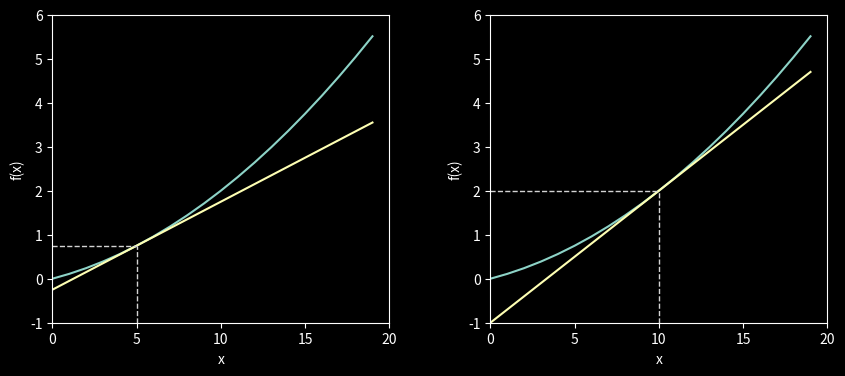

Write Python code to recreate this figure.
import numpy as np
import matplotlib.pylab as plt
plt.style.use('dark_background')

#  rounding error(round-off error)
def numerical_diff1(f, x):
    h = 1e-50
    return (f(x + h) - f(x)) /h

# 너무너무 작은 값.. so little tiny.. small.. too..
print(np.float32(1e-50))

def numerical_diff2(f, x):
    h = 1e-4
    return (f(x+h) - f(x-h)) / (2*h)

def function1(x):
    return 0.01 * (x**2) + 0.1 * x

# 기울기 함수
def t(f, x):
    d = numerical_diff2(f, x)
    y = f(x) - d*x
    return lambda t : d*t + y # lambda 함수 반환

x = np.arange(0, 20, 1)
y = function1(x)

plt.figure(figsize=(10, 4)).subplots_adjust(wspace=0.3)
t_value = (t(function1, 5))(x)
plt.subplot(1,2,1)
plt.xlabel("x")
plt.ylabel("f(x)")
plt.plot(x, y)
plt.plot(x, t_value)
plt.xlim(0, 20)
plt.ylim(-1, 6)
plt.xticks(range(0, 21, 5), range(0, 21, 5))
plt.hlines(function1(5), 0, 5, color="lightgray", linestyles="--", linewidth=1)
plt.vlines(5, -1, function1(5), color="lightgray", linestyles="--", linewidth=1)

plt.subplot(1,2,2)
t_value = (t(function1, 10))(x)
plt.xlabel("x")
plt.ylabel("f(x)")
plt.plot(x, y)
plt.plot(x, t_value)
plt.xlim(0, 20)
plt.ylim(-1, 6)
plt.xticks(range(0, 21, 5), range(0, 21, 5))
plt.hlines(function1(10), 0, 10, color="lightgray", linestyles="--", linewidth=1)
plt.vlines(10, -1, function1(10), color="lightgray", linestyles="--", linewidth=1)


plt.show()

#check rounding error
print(numerical_diff1(function1, 5))
print(numerical_diff1(function1, 10))


print(numerical_diff2(function1, 5))
print(numerical_diff2(function1, 10))



# 편미분 함수
def function2(x):
    return x[0]**2 + x[1]**2    
    # or return np.sum(x**2) : broadcasting되니까
    
